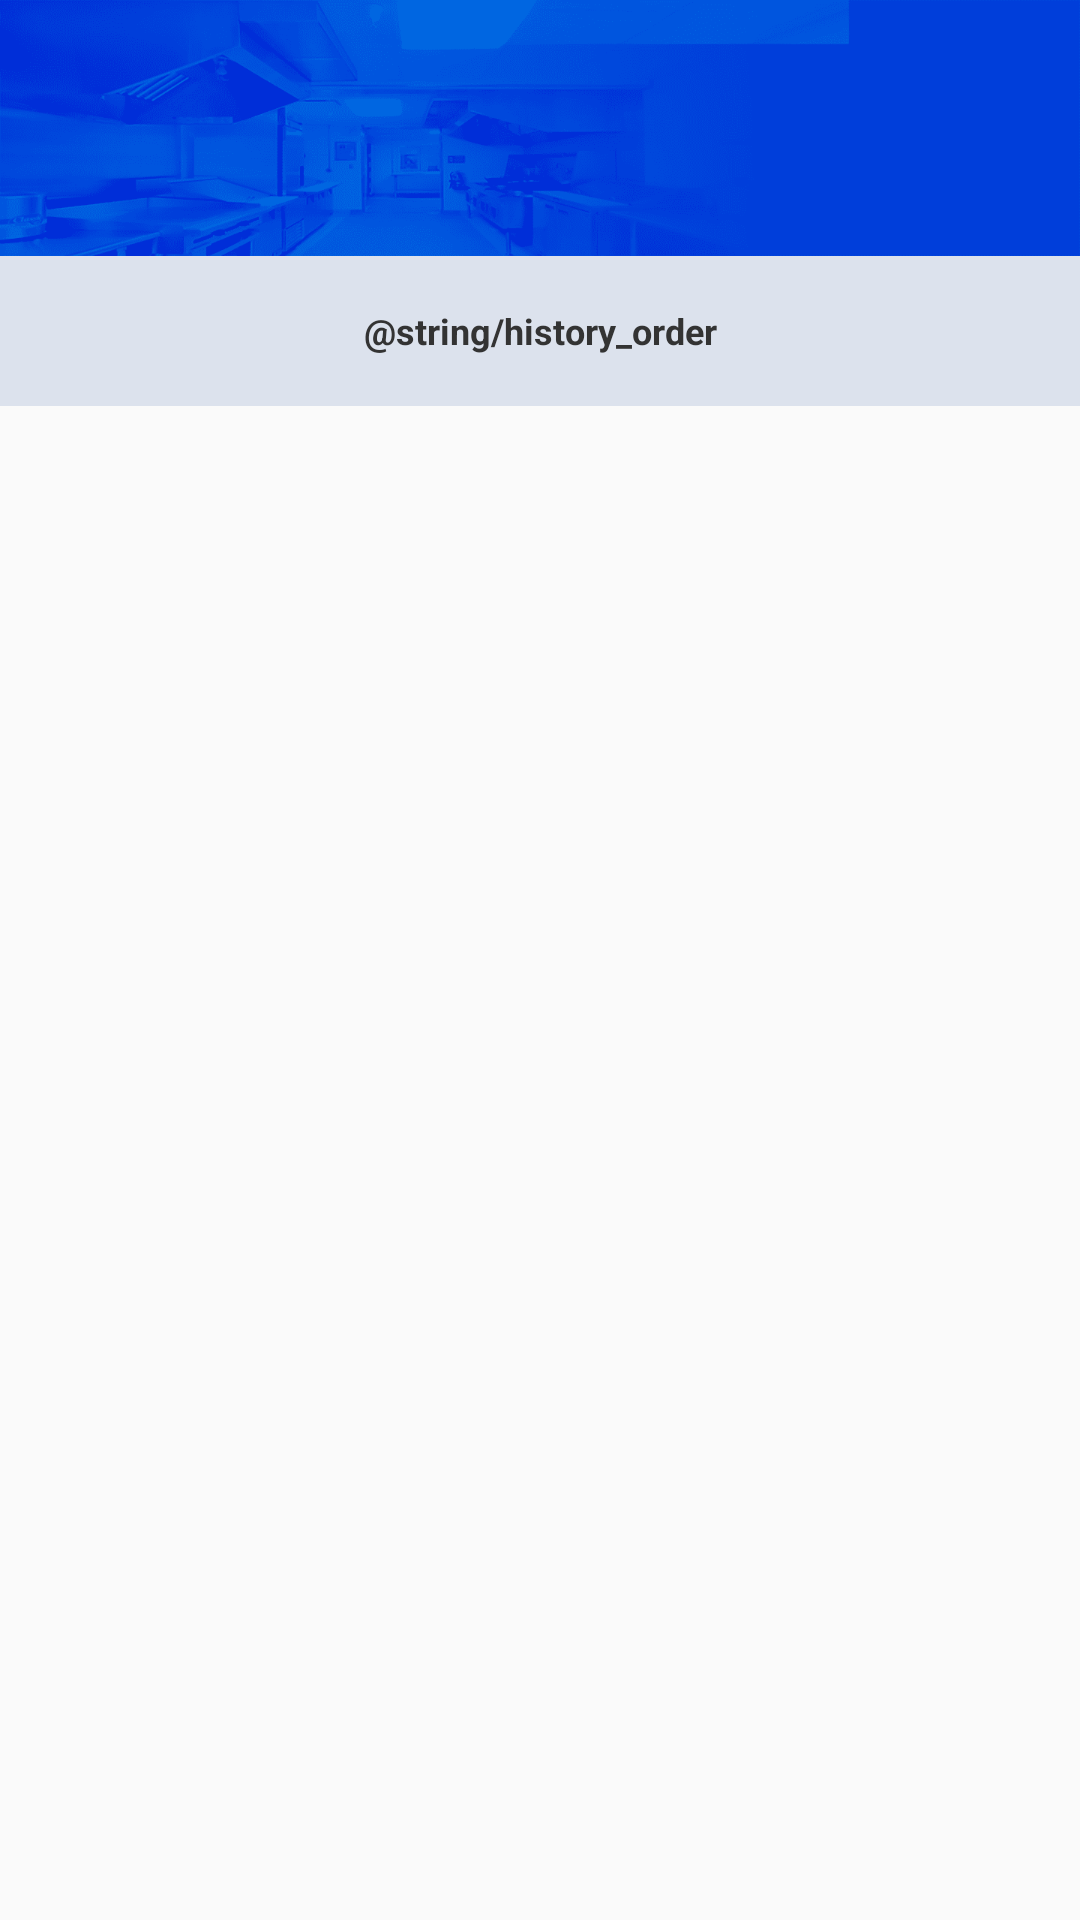

This screen was rendered from an Android layout file. Write that file and the resources it references.
<!-- AndroidManifest.xml: application theme AppTheme -->
<!-- res/layout/activity_history.xml -->
<?xml version="1.0" encoding="utf-8"?>
<LinearLayout xmlns:android="http://schemas.android.com/apk/res/android"
    android:layout_width="match_parent"
    android:layout_height="match_parent"
    android:orientation="vertical">

    <ImageView
        android:layout_width="match_parent"
        android:layout_height="wrap_content"
        android:scaleType="centerCrop"
        android:src="@drawable/bg_top" />
    <TextView
        android:layout_width="match_parent"
        android:layout_height="50dp"
        android:background="@drawable/home_status_tool_bar_bg"
        android:ellipsize="end"
        android:gravity="center"
        android:maxLines="1"
        android:text="@string/history_order"
        android:textColor="#333333"
        android:textSize="12dp"
        android:textStyle="bold" />

    <android.support.v7.widget.RecyclerView
        android:id="@+id/recyclerView"
        android:layout_width="match_parent"
        android:layout_height="match_parent" />

</LinearLayout>
<!-- resources referenced by this layout -->
<resources>
  <!-- drawable bg_top: png bitmap (drawable-xxxhdpi, 45020 bytes) -->
  <!-- drawable home_status_tool_bar_bg (drawable) -->
  <?xml version="1.0" encoding="utf-8"?>
  <shape xmlns:android="http://schemas.android.com/apk/res/android"
      android:shape="rectangle">
      <solid android:color="#ffdce2ed" />
  </shape>
  <style name="AppTheme" parent="Theme.AppCompat.Light.DarkActionBar">
          
          <item name="colorPrimary">@color/colorPrimary</item>
          <item name="colorPrimaryDark">@color/colorPrimaryDark</item>
          <item name="colorAccent">@color/colorAccent</item>
      </style>
  <color name="colorPrimary">#008577</color>
  <color name="colorPrimaryDark">#00574B</color>
  <color name="colorAccent">#D81B60</color>
</resources>
